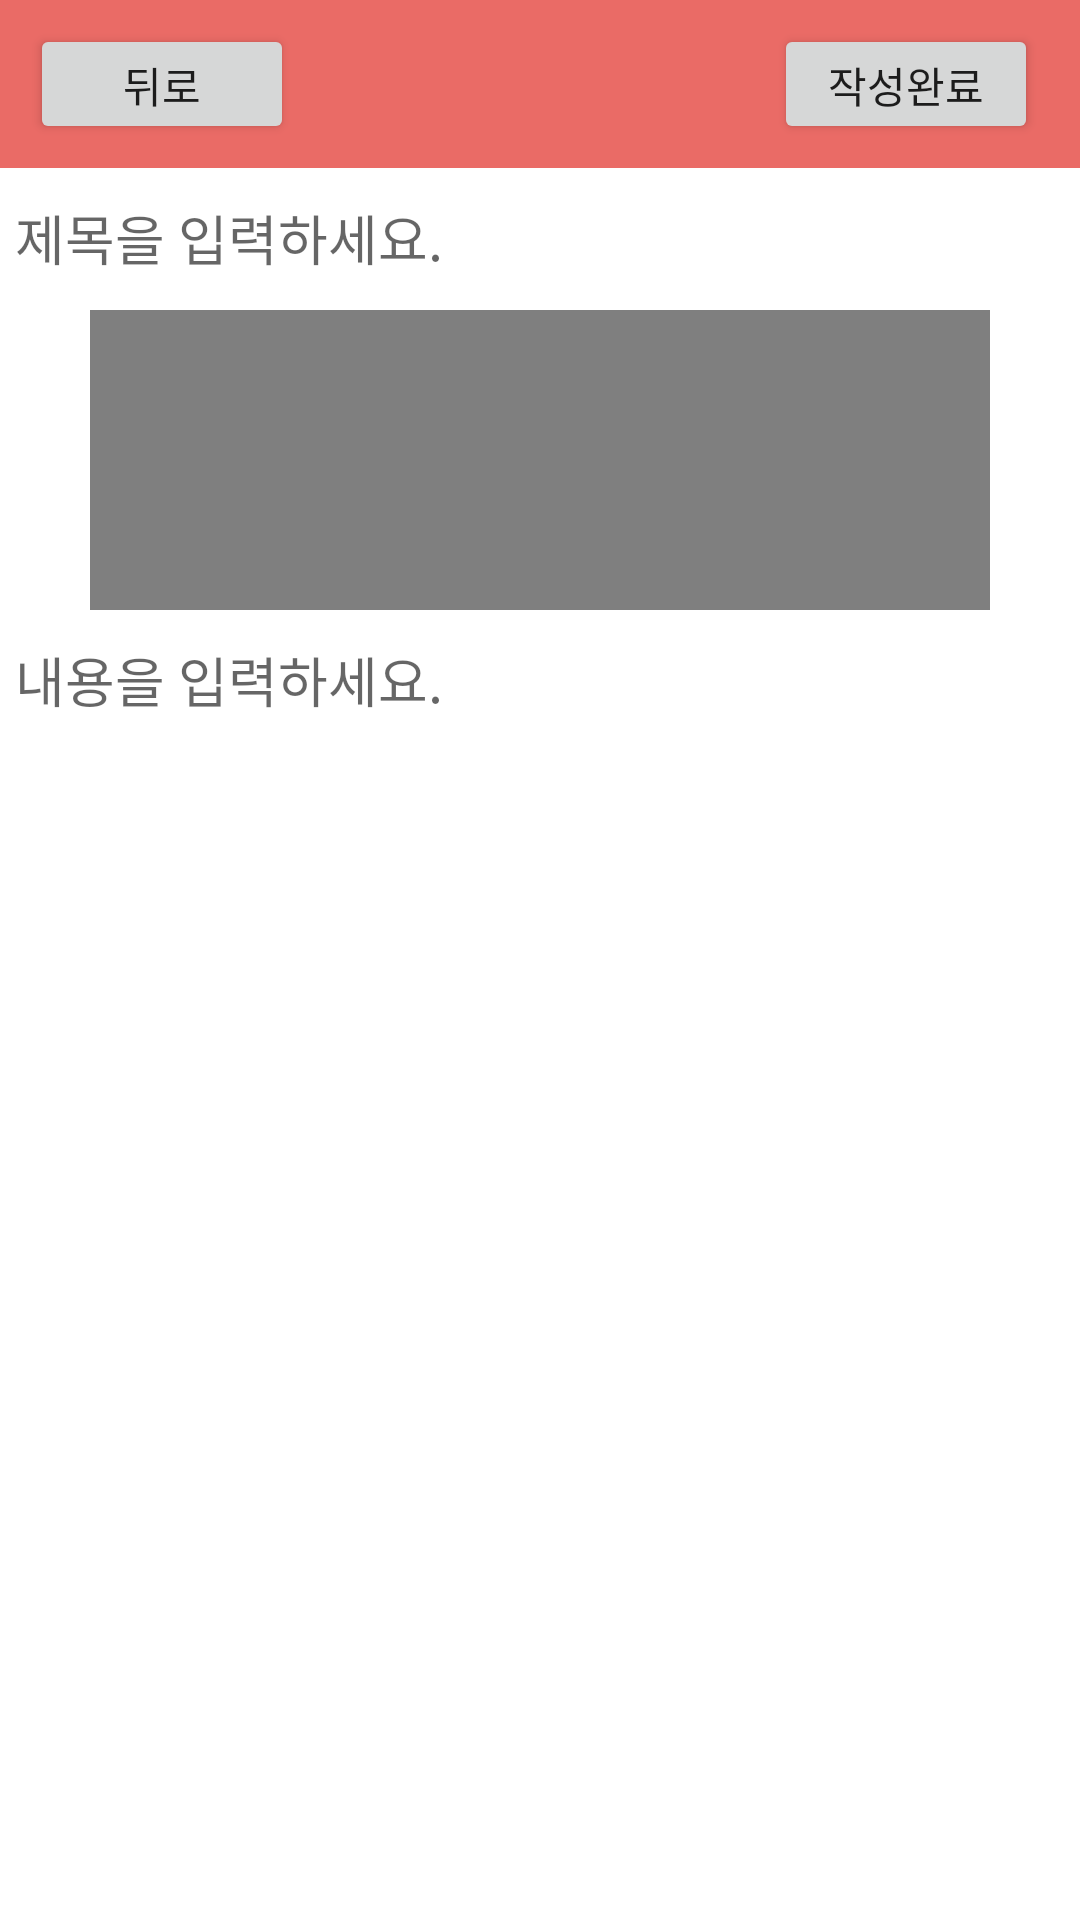

Layout XML and referenced resources for this Android screen:
<!-- AndroidManifest.xml: application theme AppTheme -->
<!-- res/layout/activity_board_write.xml -->
<?xml version="1.0" encoding="utf-8"?>
<RelativeLayout xmlns:android="http://schemas.android.com/apk/res/android"
    xmlns:app="http://schemas.android.com/apk/res-auto"
    android:orientation="vertical"
    android:layout_width="match_parent"
    android:layout_height="match_parent"
    android:background="#ffffff">

    <android.support.v7.widget.Toolbar
        android:id="@+id/toolbar_questionWrite"
        android:layout_width="match_parent"
        android:layout_height="?attr/actionBarSize"
        android:background="@color/colorPrimary"
        app:layout_scrollFlags="scroll|enterAlways"
        app:popupTheme="@style/ThemeOverlay.AppCompat.Light" />

    <Button
        android:id="@+id/imageButton"
        android:layout_width="wrap_content"
        android:layout_height="40dip"
        android:layout_alignParentLeft="true"
        android:layout_marginLeft="10dip"
        android:layout_marginTop="8dip"
        android:onClick="questionWrite_cancel"
        android:text="뒤로" />

    <Button
        android:layout_width="wrap_content"
        android:layout_height="40dip"
        android:layout_alignParentEnd="true"
        android:layout_alignParentRight="true"
        android:layout_alignTop="@+id/imageButton"
        android:layout_marginEnd="14dp"
        android:layout_marginRight="14dp"
        android:onClick="questionWrite_upload"
        android:text="작성완료"
        android:id="@+id/button" />

    <EditText
        android:layout_width="match_parent"
        android:layout_height="wrap_content"
        android:hint = "제목을 입력하세요."
        android:layout_below="@+id/toolbar_questionWrite"
        android:id = "@+id/question_sub"
        android:textSize = "18dip"
        android:layout_marginLeft = "5dip"
        android:layout_marginTop = "10dip"
        android:background="@null"/>

    <View
        android:layout_width="match_parent"
        android:layout_height="1dip"
        android:layout_below="@+id/question_sub"
        android:layout_marginTop = "10dip"
        android:id = "@+id/title_line"
        android:background="@color/colorAccent"/>

    <VideoView
        android:id="@+id/videoView"
        android:layout_width="300dip"
        android:layout_height="100dip"
        android:layout_below="@+id/title_line"
        android:layout_centerHorizontal="true" />

    <EditText
        android:layout_width="match_parent"
        android:layout_height="wrap_content"
        android:hint = "내용을 입력하세요."
        android:id = "@+id/question_desc"
        android:background="@null"
        android:textSize = "18dip"
        android:layout_marginLeft = "5dip"
        android:layout_marginTop = "10dip"
        android:layout_below = "@+id/videoView"/>

    <ImageView
        android:layout_width="wrap_content"
        android:layout_height="wrap_content"
        android:layout_below="@+id/question_desc"
        android:layout_centerHorizontal="true"
        android:id = "@+id/question_image"
        />

    <RelativeLayout
        android:layout_width="match_parent"
        android:layout_height="40dip"
        android:id = "@+id/cameraLine"
        android:layout_alignParentBottom="true"
        android:onClick="uploadPhoto"
        >

    </RelativeLayout>

    <View
        android:layout_width="match_parent"
        android:layout_height="1dip"
        android:layout_below="@+id/cameraLine"
        android:background="@color/colorAccent"
        />


</RelativeLayout>
<!-- resources referenced by this layout -->
<resources>
  <color name="colorAccent">#FFFFFF</color>
  <color name="colorPrimary">#EA6B66</color>
  <style name="AppTheme" parent="Theme.AppCompat.Light.DarkActionBar">
          
          <item name="windowNoTitle">true</item>
          <item name="colorPrimary">@color/colorPrimary</item>
          <item name="colorPrimaryDark">@color/colorPrimaryDark</item>
          <item name="colorAccent">@color/colorAccent</item>
          <item name="colorControlNormal">@color/colorControlNormal</item>
      </style>
  <color name="colorPrimaryDark">#EA6B66</color>
  <color name="colorControlNormal">#FFFFFF</color>
</resources>
